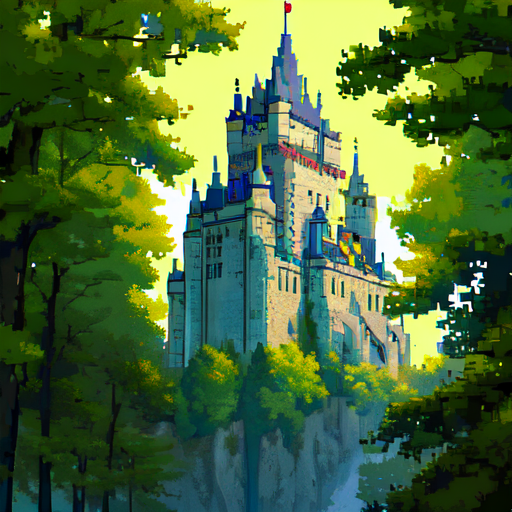
Generation parameters embedded in this image by AUTOMATIC1111 Stable Diffusion web UI or a fork of it (Forge, ...) (PNG 'parameters' text chunk):
<lora:pixel:0.7>((pixelart)), no humans, (masterpiece:1.2), (best quality), (ultra detailed), (8k, 4k, intricate), 1 white tower, castle, green lawn, dense woods, vicissitudes, ancient, simple background
Negative prompt: (low quality:1.4), (worst quality:1.4), (monochrome:1.1),(bad_prompt_version2:0.8), (bad-hands-5:1.1), gorgeous, lowres, poorly drawn, mutilated, ((text)), ((symetric)), multiple views, multiple panels, blurry, multiple panels, watermark, letterbox
Steps: 25, Sampler: DPM++ 2M Karras, CFG scale: 7, Seed: 2835605358, Size: 512x512, Model hash: 54ef3e3610, Model: meinamix_meinaV11, Clip skip: 2, Lora hashes: "pixel: dddc3a1c5d5c", Version: v1.7.0